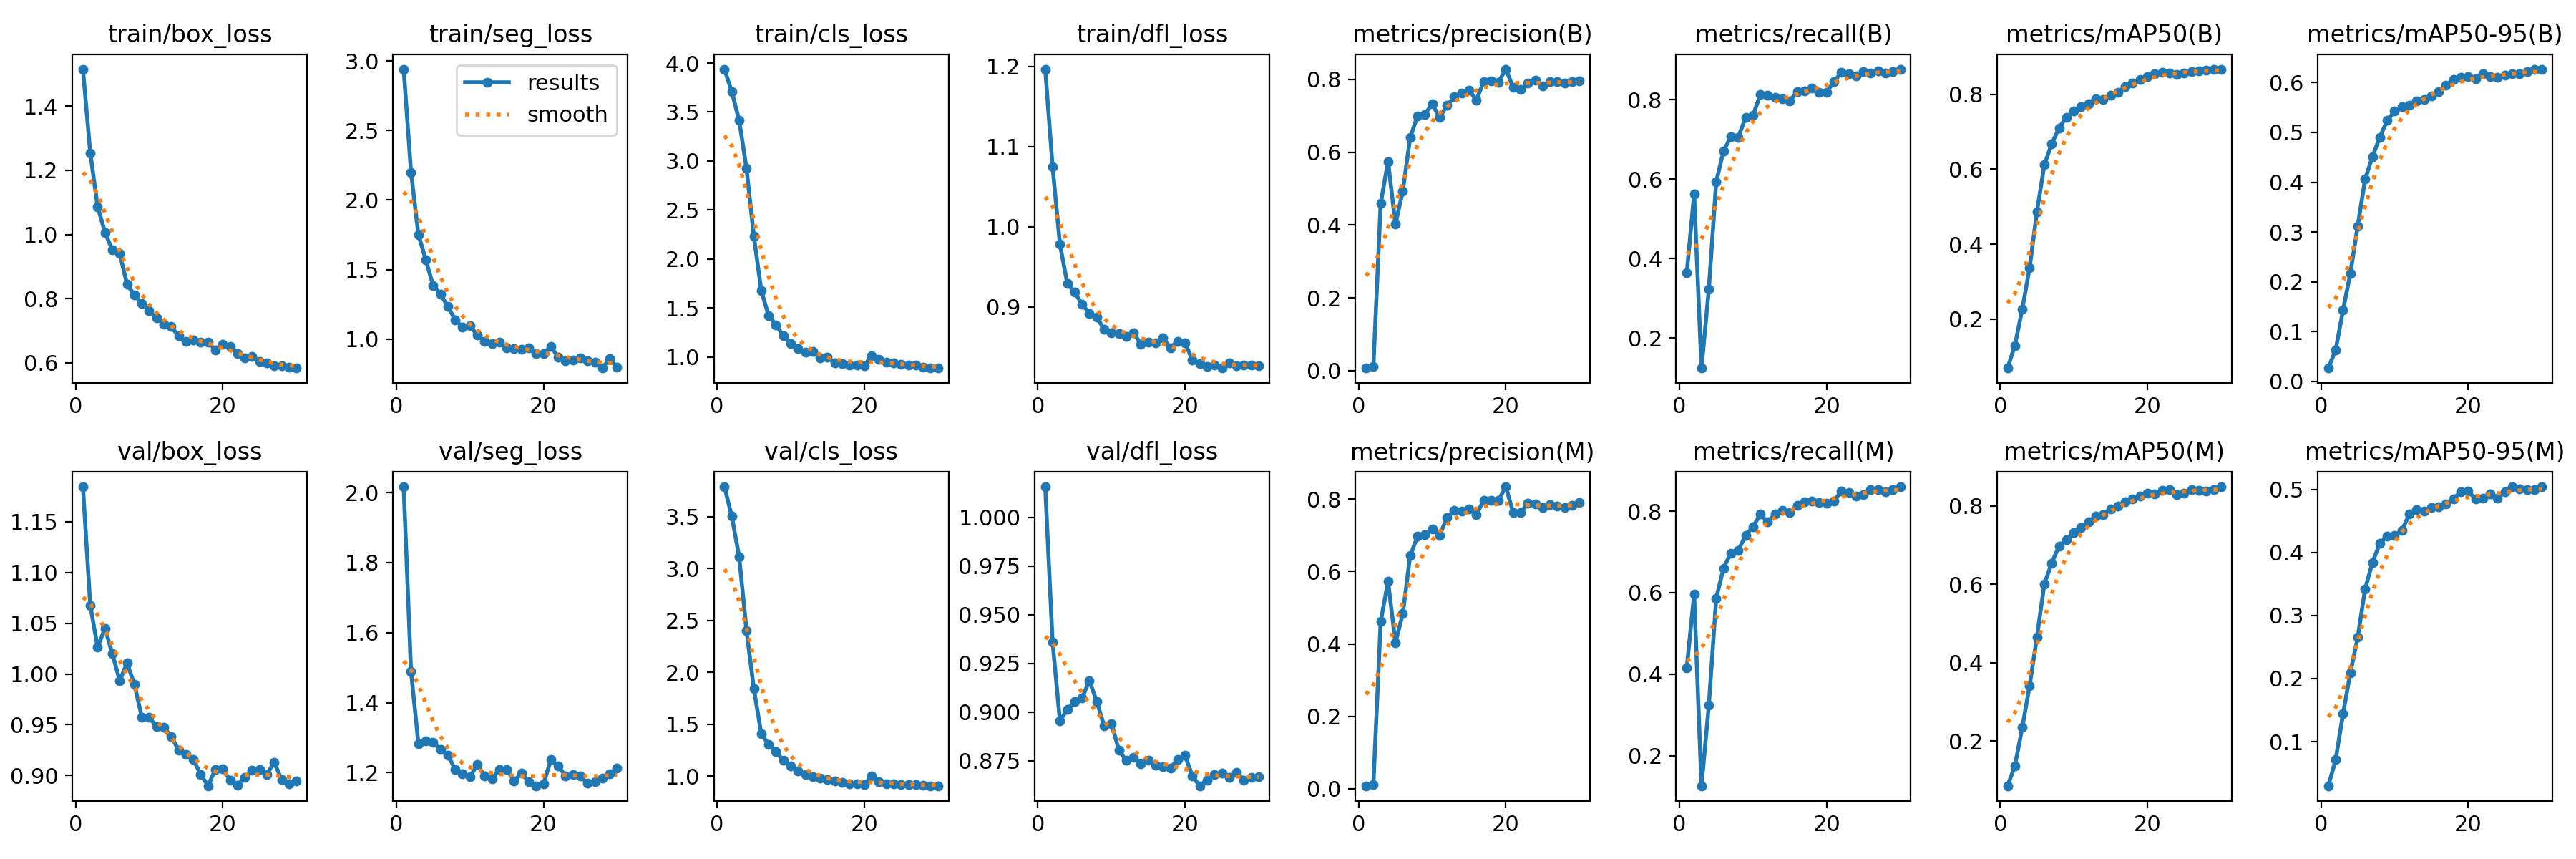

Values plotted in this chart, from the file beside it:
epoch, time, train/box_loss, train/seg_loss, train/cls_loss, train/dfl_loss, metrics/precision(B), metrics/recall(B), metrics/mAP50(B), metrics/mAP50-95(B), metrics/precision(M), metrics/recall(M), metrics/mAP50(M), metrics/mAP50-95(M), val/box_loss, val/seg_loss, val/cls_loss, val/dfl_loss, lr/pg0, lr/pg1, lr/pg2
1, 23.7, 1.515, 2.943, 3.938, 1.197, 0.00745, 0.3642, 0.06945, 0.02699, 0.00848, 0.4163, 0.08595, 0.03003, 1.184, 2.017, 3.788, 1.016, 0.06721, 0.0003313, 0.0003313
2, 47.72, 1.253, 2.201, 3.706, 1.075, 0.01089, 0.5616, 0.1297, 0.06334, 0.01146, 0.5958, 0.1366, 0.07119, 1.067, 1.489, 3.503, 0.936, 0.03418, 0.0006427, 0.0006427
3, 70.3, 1.087, 1.752, 3.414, 0.9781, 0.4604, 0.1247, 0.2263, 0.143, 0.4627, 0.1264, 0.2342, 0.1441, 1.026, 1.283, 3.113, 0.8954, 0.001139, 0.0009321, 0.0009321
4, 94.05, 1.007, 1.572, 2.923, 0.9292, 0.5746, 0.3229, 0.337, 0.2174, 0.5722, 0.3239, 0.341, 0.2092, 1.045, 1.291, 2.402, 0.9014, 0.000901, 0.000901, 0.000901
5, 117.8, 0.9512, 1.384, 2.23, 0.9182, 0.402, 0.5932, 0.4868, 0.3122, 0.4033, 0.5863, 0.4658, 0.2655, 1.02, 1.287, 1.842, 0.9055, 0.000868, 0.000868, 0.000868
6, 140.7, 0.9399, 1.324, 1.678, 0.9033, 0.4933, 0.6708, 0.6114, 0.4059, 0.4833, 0.6601, 0.6003, 0.3418, 0.9933, 1.266, 1.411, 0.9072, 0.000835, 0.000835, 0.000835
7, 165.2, 0.8447, 1.233, 1.422, 0.8921, 0.6399, 0.7069, 0.6676, 0.4513, 0.6433, 0.6973, 0.6538, 0.3843, 1.011, 1.251, 1.304, 0.9161, 0.000802, 0.000802, 0.000802
8, 189.8, 0.8108, 1.139, 1.329, 0.8874, 0.7003, 0.7054, 0.7103, 0.4905, 0.6969, 0.7035, 0.6976, 0.4143, 0.9896, 1.209, 1.236, 0.9056, 0.000769, 0.000769, 0.000769
9, 214.6, 0.7859, 1.085, 1.216, 0.8719, 0.7044, 0.7549, 0.7385, 0.5238, 0.7025, 0.7407, 0.7136, 0.4264, 0.9577, 1.197, 1.151, 0.893, 0.000736, 0.000736, 0.000736
10, 239.8, 0.7617, 1.095, 1.138, 0.8674, 0.7326, 0.7599, 0.7554, 0.5425, 0.7177, 0.7619, 0.7325, 0.4274, 0.9577, 1.188, 1.101, 0.8942, 0.000703, 0.000703, 0.000703
11, 262.5, 0.7401, 1.026, 1.083, 0.8668, 0.6952, 0.8128, 0.7663, 0.5511, 0.6998, 0.7923, 0.7446, 0.4348, 0.9479, 1.223, 1.05, 0.8806, 0.00067, 0.00067, 0.00067
12, 285.5, 0.7201, 0.9832, 1.049, 0.863, 0.7281, 0.8102, 0.7752, 0.5549, 0.7481, 0.7729, 0.7597, 0.4607, 0.9477, 1.191, 1.015, 0.8751, 0.000637, 0.000637, 0.000637
13, 308.8, 0.7127, 0.9662, 1.053, 0.8676, 0.7523, 0.8052, 0.787, 0.5631, 0.7681, 0.7936, 0.7732, 0.4679, 0.9385, 1.183, 0.9947, 0.8767, 0.000604, 0.000604, 0.000604
14, 332.3, 0.6836, 0.977, 0.9907, 0.8536, 0.7629, 0.8013, 0.7863, 0.5667, 0.766, 0.802, 0.7779, 0.4657, 0.9251, 1.21, 0.9825, 0.8736, 0.000571, 0.000571, 0.000571
15, 354.8, 0.6658, 0.9376, 0.9946, 0.8559, 0.771, 0.7965, 0.7975, 0.5735, 0.7721, 0.7973, 0.7922, 0.4708, 0.9209, 1.21, 0.9689, 0.8754, 0.000538, 0.000538, 0.000538
16, 378.4, 0.6714, 0.93, 0.9396, 0.8555, 0.743, 0.8199, 0.8056, 0.5813, 0.7574, 0.8146, 0.7987, 0.4723, 0.9157, 1.177, 0.9555, 0.8728, 0.000505, 0.000505, 0.000505
17, 401.7, 0.6651, 0.9277, 0.935, 0.8613, 0.7944, 0.822, 0.8199, 0.5947, 0.7963, 0.8223, 0.8099, 0.4773, 0.9011, 1.198, 0.9405, 0.8721, 0.000472, 0.000472, 0.000472
18, 425.8, 0.6657, 0.9351, 0.9175, 0.849, 0.7968, 0.8285, 0.8308, 0.6064, 0.7956, 0.8253, 0.8171, 0.4853, 0.8899, 1.173, 0.9237, 0.8713, 0.000439, 0.000439, 0.000439
19, 448.9, 0.6396, 0.8937, 0.9155, 0.8571, 0.7922, 0.8183, 0.8386, 0.6107, 0.7968, 0.8203, 0.8249, 0.4958, 0.9061, 1.163, 0.9285, 0.8758, 0.000406, 0.000406, 0.000406
20, 473.3, 0.6575, 0.8946, 0.9095, 0.8553, 0.8282, 0.8188, 0.8467, 0.6122, 0.8339, 0.8196, 0.8329, 0.4975, 0.9063, 1.168, 0.9195, 0.8777, 0.000373, 0.000373, 0.000373
21, 502.9, 0.6514, 0.9451, 1.015, 0.8339, 0.7782, 0.8449, 0.8548, 0.6077, 0.7628, 0.8244, 0.8299, 0.4848, 0.8957, 1.237, 1, 0.8671, 0.00034, 0.00034, 0.00034
22, 533.5, 0.6291, 0.8682, 0.9784, 0.8294, 0.7726, 0.8677, 0.8583, 0.6174, 0.7638, 0.8493, 0.8389, 0.4862, 0.8905, 1.219, 0.9484, 0.8622, 0.000307, 0.000307, 0.000307
23, 562.6, 0.6154, 0.8413, 0.9443, 0.8261, 0.7897, 0.864, 0.8563, 0.6121, 0.7879, 0.845, 0.8411, 0.493, 0.8984, 1.191, 0.9261, 0.8652, 0.000274, 0.000274, 0.000274
24, 592, 0.6205, 0.8505, 0.9375, 0.8276, 0.798, 0.8591, 0.8529, 0.6106, 0.7862, 0.8378, 0.8281, 0.486, 0.9049, 1.195, 0.9278, 0.8678, 0.000241, 0.000241, 0.000241
25, 620.1, 0.6044, 0.8609, 0.9279, 0.8237, 0.7815, 0.8702, 0.8567, 0.6143, 0.7759, 0.8399, 0.8324, 0.4962, 0.9059, 1.19, 0.9223, 0.8686, 0.000208, 0.000208, 0.000208
26, 650.5, 0.5997, 0.8435, 0.9155, 0.8299, 0.7937, 0.8664, 0.8601, 0.6185, 0.7841, 0.852, 0.8412, 0.5037, 0.9013, 1.17, 0.9228, 0.8665, 0.000175, 0.000175, 0.000175
27, 680.9, 0.5908, 0.8348, 0.9173, 0.8266, 0.794, 0.8712, 0.8634, 0.618, 0.7805, 0.8525, 0.8394, 0.5012, 0.9131, 1.175, 0.9166, 0.8691, 0.000142, 0.000142, 0.000142
28, 709.2, 0.5908, 0.7903, 0.898, 0.8275, 0.7899, 0.8666, 0.8643, 0.622, 0.7769, 0.8478, 0.8382, 0.4996, 0.8959, 1.185, 0.9099, 0.8652, 0.000109, 0.000109, 0.000109
29, 737.7, 0.586, 0.8573, 0.8872, 0.8274, 0.7937, 0.8706, 0.8658, 0.6271, 0.7817, 0.8524, 0.8406, 0.4999, 0.8917, 1.197, 0.9094, 0.8663, 7.6e-05, 7.6e-05, 7.6e-05
30, 766.3, 0.584, 0.7939, 0.891, 0.8266, 0.7968, 0.8764, 0.8671, 0.6259, 0.7896, 0.8597, 0.8484, 0.5041, 0.8947, 1.214, 0.9083, 0.8667, 4.3e-05, 4.3e-05, 4.3e-05
